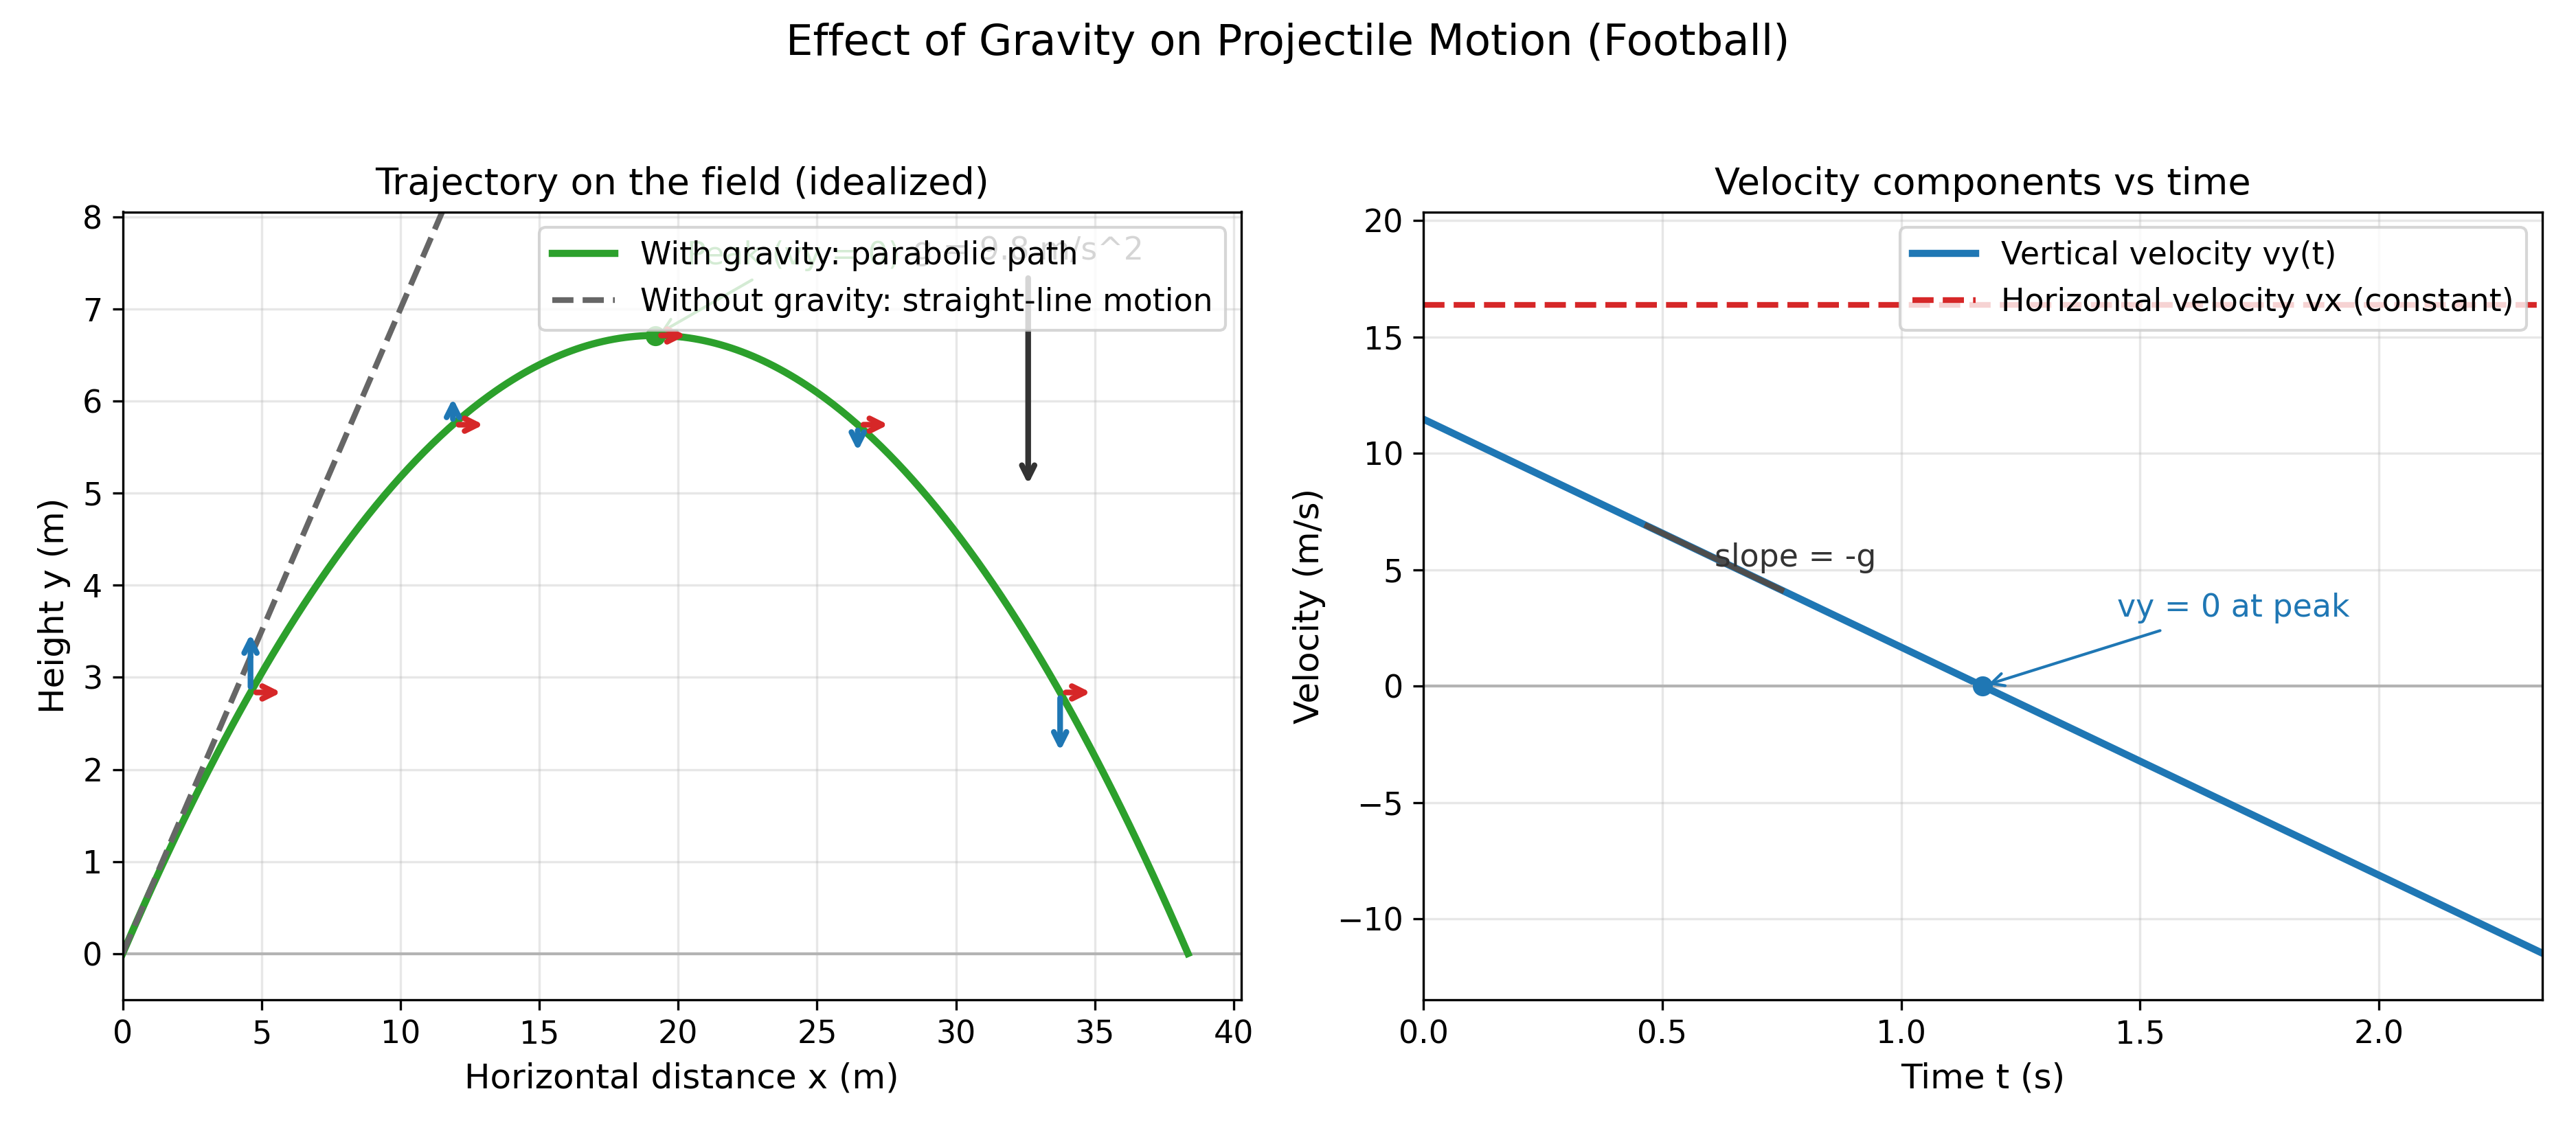

This chart was generated by the following Python code:
import numpy as np
import matplotlib.pyplot as plt

# Parameters (idealized: no air resistance)
g = 9.8  # m/s^2
v0 = 20.0  # initial speed (m/s)
angle_deg = 35.0  # kick angle (degrees)
angle = np.deg2rad(angle_deg)

# Initial velocity components
vx = v0 * np.cos(angle)
vy0 = v0 * np.sin(angle)

# Key times
t_peak = vy0 / g
T = 2 * vy0 / g  # time of flight (back to ground)

# Trajectory (with gravity)
t = np.linspace(0, T, 400)
x = vx * t
y = vy0 * t - 0.5 * g * t**2

# Useful extents
x_end = x[-1]
y_max = vy0**2 / (2 * g)

# Figure
plt.rcParams.update({
    "font.size": 11,
    "axes.labelsize": 12,
    "axes.titlesize": 13,
    "figure.titlesize": 15
})
fig, (ax1, ax2) = plt.subplots(1, 2, figsize=(12.5, 5.5))
fig.suptitle("Effect of Gravity on Projectile Motion (Football)")

# --------------------
# Panel A: Path on the field
# --------------------
# Ground line
ax1.axhline(0, color="0.7", lw=1)

# With-gravity trajectory
ax1.plot(x, y, color="tab:green", lw=2.5, label="With gravity: parabolic path")

# Mark the peak
x_peak = vx * t_peak
ax1.plot(x_peak, y_max, "o", color="tab:green")
ax1.annotate("Peak (vy = 0)", xy=(x_peak, y_max), xytext=(x_peak + 0.03 * x_end, y_max + 0.1 * (y_max + 1)),
             arrowprops=dict(arrowstyle="->", color="tab:green"), color="tab:green")

# "No gravity" straight-line motion: show as a dashed ray from the kick
L_dashed = 0.45 * x_end  # show a modest-length segment to keep it within frame
ux, uy = np.cos(angle), np.sin(angle)
x_ng = np.linspace(0, L_dashed, 100)
y_ng = (uy / ux) * x_ng  # y = x * tan(theta)
ax1.plot(x_ng, y_ng, linestyle="--", color="0.4", lw=2, label="Without gravity: straight-line motion")

# Velocity component arrows along the parabolic path
# Red: horizontal component (constant); Blue: vertical component (changes)
# Choose sample times avoiding endpoints
sample_ts = np.linspace(0.12 * T, 0.88 * T, 5)
scale = 0.08  # scale m/s to plot units (meters on axes)
for ts in sample_ts:
    xs = vx * ts
    ys = vy0 * ts - 0.5 * g * ts**2
    vy_t = vy0 - g * ts
    # Horizontal component (constant length)
    ax1.annotate("", xy=(xs + scale * vx, ys), xytext=(xs, ys),
                 arrowprops=dict(arrowstyle="->", color="tab:red", lw=2))
    # Vertical component (varies; up then down)
    ax1.annotate("", xy=(xs, ys + scale * vy_t), xytext=(xs, ys),
                 arrowprops=dict(arrowstyle="->", color="tab:blue", lw=2))

# Gravity arrow (downward acceleration)
ax1.annotate("g = 9.8 m/s^2", xy=(0.85 * x_end, 0.75 * max(y_max, 1.0)),
             xytext=(0.85 * x_end, 0.75 * max(y_max, 1.0) + 2.5),
             arrowprops=dict(arrowstyle="->", color="0.2", lw=2), color="0.2", ha="center")

ax1.set_title("Trajectory on the field (idealized)")
ax1.set_xlabel("Horizontal distance x (m)")
ax1.set_ylabel("Height y (m)")
ax1.set_xlim(0, x_end * 1.05)
ax1.set_ylim(-0.5, max(y_max * 1.2, 6))
ax1.grid(True, alpha=0.3)
ax1.legend(loc="upper right")

# --------------------
# Panel B: Velocity components vs time
# --------------------
vy_t = vy0 - g * t
ax2.plot(t, vy_t, color="tab:blue", lw=2.5, label="Vertical velocity vy(t)")
ax2.plot(t, np.full_like(t, vx), linestyle="--", color="tab:red", lw=2, label="Horizontal velocity vx (constant)")

# Zero line and peak marker
ax2.axhline(0, color="0.7", lw=1)
ax2.plot(t_peak, 0, "o", color="tab:blue")
ax2.annotate("vy = 0 at peak", xy=(t_peak, 0), xytext=(t_peak + 0.12 * T, 0 + 0.15 * v0),
             arrowprops=dict(arrowstyle="->", color="tab:blue"), color="tab:blue")

# Indicate slope = -g on vy(t)
# Draw a small reference segment near t=0.2T
ref_t = 0.2 * T
ref_v = vy0 - g * ref_t
dt = 0.12 * T
ax2.plot([ref_t, ref_t + dt], [ref_v, ref_v - g * dt], color="0.3", lw=2)
ax2.text(ref_t + 0.5 * dt, ref_v - 0.5 * g * dt, "slope = -g", color="0.2", ha="left", va="center")

ax2.set_title("Velocity components vs time")
ax2.set_xlabel("Time t (s)")
ax2.set_ylabel("Velocity (m/s)")
ax2.set_xlim(0, T)
ax2.set_ylim(min(vy_t.min(), -vy0) - 2, max(vx, vy0) + 4)
ax2.grid(True, alpha=0.3)
ax2.legend(loc="upper right")

plt.tight_layout(rect=[0, 0, 1, 0.95])

# Save figure
outfile = "effect_of_gravity_projectile_football.png"
plt.savefig(outfile, dpi=300)
# plt.show()  # Uncomment to display interactively
